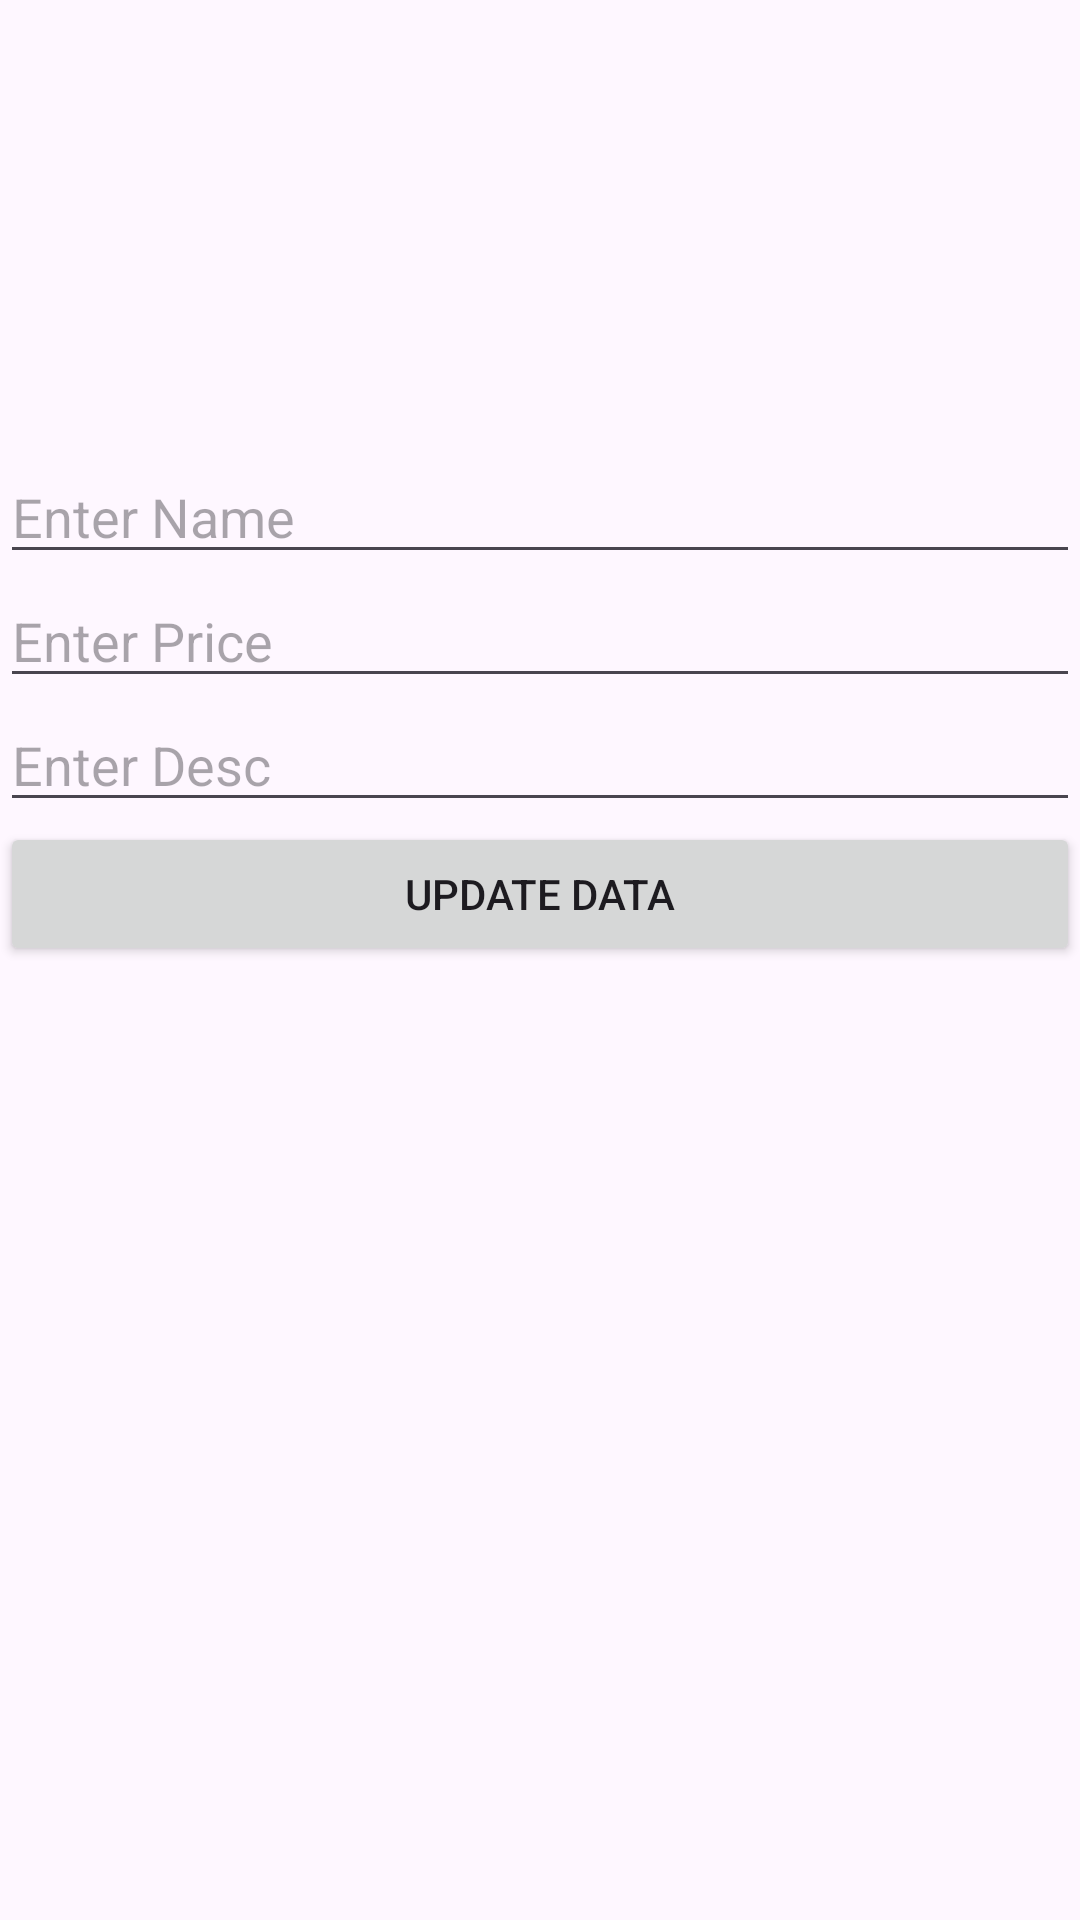

Android layout source for this screen:
<!-- AndroidManifest.xml: application theme Theme.CRUDAc -->
<!-- res/layout/activity_update.xml -->
<?xml version="1.0" encoding="utf-8"?>
<LinearLayout xmlns:android="http://schemas.android.com/apk/res/android"
    xmlns:app="http://schemas.android.com/apk/res-auto"
    xmlns:tools="http://schemas.android.com/tools"
    android:id="@+id/main"
    android:orientation="vertical"
    android:layout_width="match_parent"
    android:layout_height="match_parent"
    tools:context=".AddProductActivity">

    <ImageView
        android:layout_width="150dp"
        android:id="@+id/imageUpdate"
        android:layout_height="150dp"
        android:layout_gravity="center"
        android:src="@drawable/baseline_add_a_photo_24"/>

    <EditText
        android:id="@+id/updatename"
        android:layout_width="match_parent"
        android:layout_height="wrap_content"
        android:ems="10"
        android:hint="Enter Name"
        android:inputType="text"
        tools:layout_editor_absoluteX="-7dp"
        tools:layout_editor_absoluteY="73dp" />

    <EditText
        android:id="@+id/updateprice"
        android:layout_width="match_parent"
        android:layout_height="wrap_content"
        android:ems="10"
        android:hint="Enter Price"
        android:inputType="number"
        tools:layout_editor_absoluteX="54dp"
        tools:layout_editor_absoluteY="-1dp" />

    <EditText
        android:id="@+id/updatedesc"
        android:layout_width="match_parent"
        android:layout_height="wrap_content"
        android:ems="10"
        android:hint="Enter Desc"
        android:inputType="text"
        tools:layout_editor_absoluteX="0dp"
        tools:layout_editor_absoluteY="189dp" />

    <Button
        android:id="@+id/updatebutton"
        android:layout_width="match_parent"
        android:layout_height="wrap_content"
        android:text="Update Data" />

</LinearLayout>
<!-- resources referenced by this layout -->
<resources>
  <style name="Theme.CRUDAc" parent="Base.Theme.CRUDAc" />
  <style name="Base.Theme.CRUDAc" parent="Theme.Material3.DayNight.NoActionBar">
          
          
      </style>
</resources>
